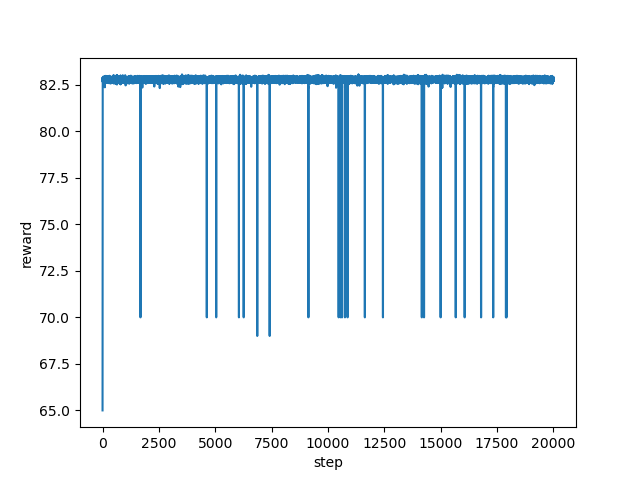

The data file committed next to this chart (first rows):
step, reward
0, 65.0
1, 69.0
2, 69.0
3, 69.0
4, 75.0
5, 82.81
6, 82.81
7, 82.77
8, 82.87
9, 82.72
10, 82.91
11, 82.66
12, 82.8
13, 82.8
14, 82.8
15, 82.64
16, 82.88
17, 82.74
18, 82.83
19, 82.64
20, 82.79
21, 82.6
22, 82.69
23, 82.65
24, 82.68
25, 82.62
26, 82.6
27, 82.62
28, 82.57
29, 82.58
30, 82.63
31, 82.75
32, 82.64
33, 82.79
34, 82.79
35, 82.7
36, 82.84
37, 82.87
38, 82.94
39, 82.9
40, 82.74
41, 82.8
42, 82.71
43, 82.76
44, 82.7
45, 82.86
46, 82.74
47, 82.74
48, 82.87
49, 82.82
50, 82.74
51, 82.84
52, 82.67
53, 82.64
54, 82.79
55, 82.69
56, 82.91
57, 82.61
58, 82.85
59, 82.64
... 19,940 more rows
